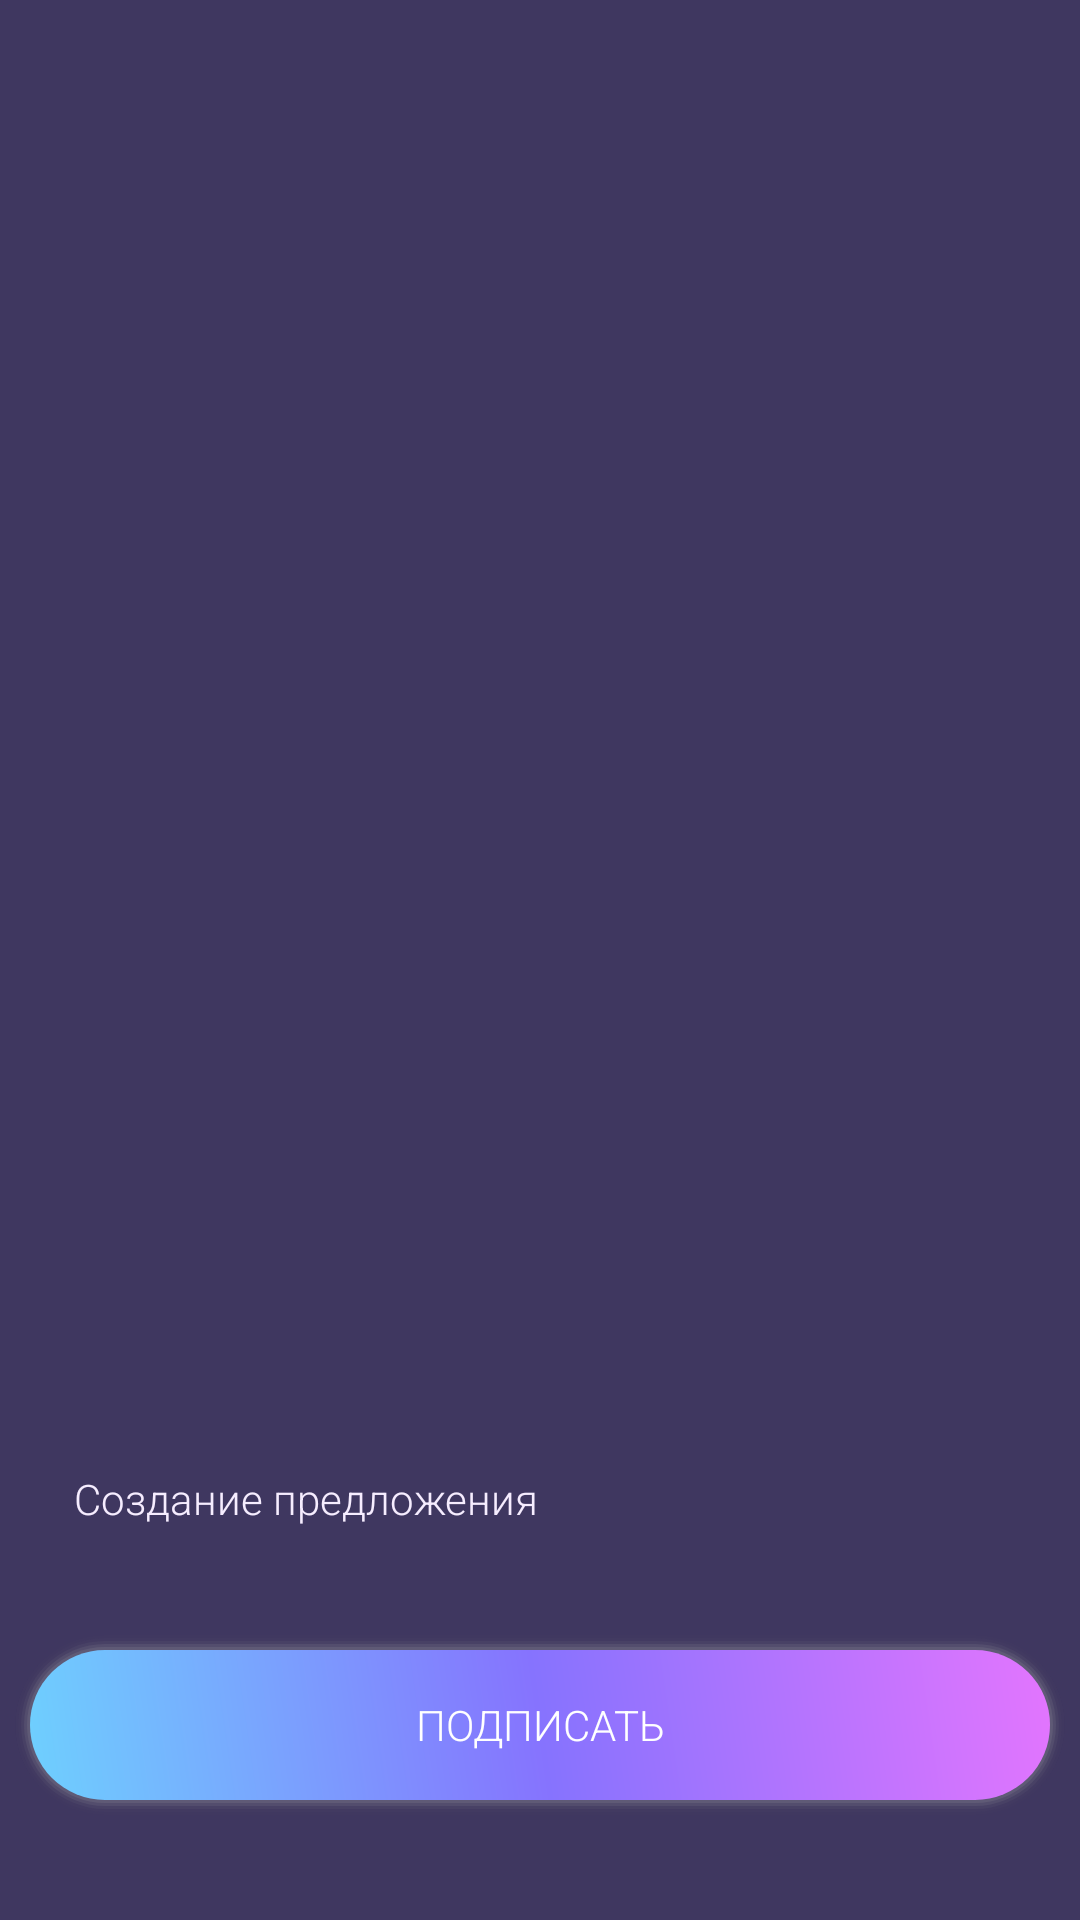

The Android layout XML behind this screen, and the referenced resources:
<!-- AndroidManifest.xml: application theme Theme.AppCompat.DayNight.NoActionBar -->
<!-- res/layout/fragment_sign.xml -->
<?xml version="1.0" encoding="utf-8"?>
<androidx.constraintlayout.widget.ConstraintLayout xmlns:android="http://schemas.android.com/apk/res/android"
    xmlns:app="http://schemas.android.com/apk/res-auto"
    xmlns:tools="http://schemas.android.com/tools"
    android:layout_width="match_parent"
    android:layout_height="180dp"
    android:background="@color/medium_violet"
    tools:context=".ui.SignFragment">


    <Button
        android:id="@+id/signBtn"
        android:layout_width="350dp"
        android:layout_height="60dp"
        android:layout_marginBottom="35dp"
        android:background="@drawable/btn_style"
        android:fontFamily="sans-serif-light"
        android:text="Подписать"
        android:textColor="@color/colorBtnText"
        app:layout_constraintBottom_toBottomOf="parent"
        app:layout_constraintEnd_toEndOf="parent"
        app:layout_constraintStart_toStartOf="parent" />

    <TextView
        android:id="@+id/transactionType"
        android:layout_width="wrap_content"
        android:layout_height="wrap_content"
        android:layout_marginBottom="96dp"
        android:fontFamily="sans-serif-light"
        android:text="Создание предложения"
        android:textColor="@color/colorAccent"
        app:layout_constraintBottom_toBottomOf="@+id/signBtn"
        app:layout_constraintEnd_toEndOf="parent"
        app:layout_constraintHorizontal_bias="0.121"
        app:layout_constraintStart_toStartOf="parent" />
</androidx.constraintlayout.widget.ConstraintLayout>
<!-- resources referenced by this layout -->
<resources>
  <color name="colorAccent">#F6EDFF</color>
  <color name="colorBtnText">#FFFFFF</color>
  <color name="medium_violet">#3F3760</color>
  <!-- drawable btn_style (drawable) -->
  <?xml version="1.0" encoding="utf-8"?>
  <layer-list xmlns:android="http://schemas.android.com/apk/res/android"
      >
      
      <item>
          <shape>
              <padding android:top="1dp" android:right="1dp" android:bottom="1dp" android:left="1dp" />
              <solid android:color="#02AAAAAA" />
              <corners android:radius="46.5dp" />
          </shape>
      </item>
      <item>
          <shape>
              <padding android:top="1dp" android:right="1dp" android:bottom="1dp" android:left="1dp" />
              <solid android:color="#05AAAAAA" />
              <corners android:radius="46dp" />
          </shape>
      </item>
      <item>
          <shape>
              <padding android:top="1dp" android:right="1dp" android:bottom="1dp" android:left="1dp" />
              <solid android:color="#0FAAAAAA" />
              <corners android:radius="45.5dp" />
          </shape>
      </item>
      <item>
          <shape>
              <padding android:top="1dp" android:right="1dp" android:bottom="1dp" android:left="1dp" />
              <solid android:color="#1CAAAAAA" />
              <corners android:radius="44.5dp" />
          </shape>
      </item>
      <item>
          <shape>
              <padding android:top="1dp" android:right="1dp" android:bottom="1dp" android:left="1dp" />
              <solid android:color="#24AAAAAA" />
              <corners android:radius="43.5dp" />
          </shape>
      </item>
  
      
      <item>
          <shape>
              
              <gradient
                  android:angle="45"
                  android:endColor="#E375FE"
                  android:centerColor="#8673FE"
                  android:startColor="#6ED0FE"
                  android:type="linear" />
  
              <corners android:radius="43dp" />
          </shape>
      </item>
  </layer-list>
</resources>
